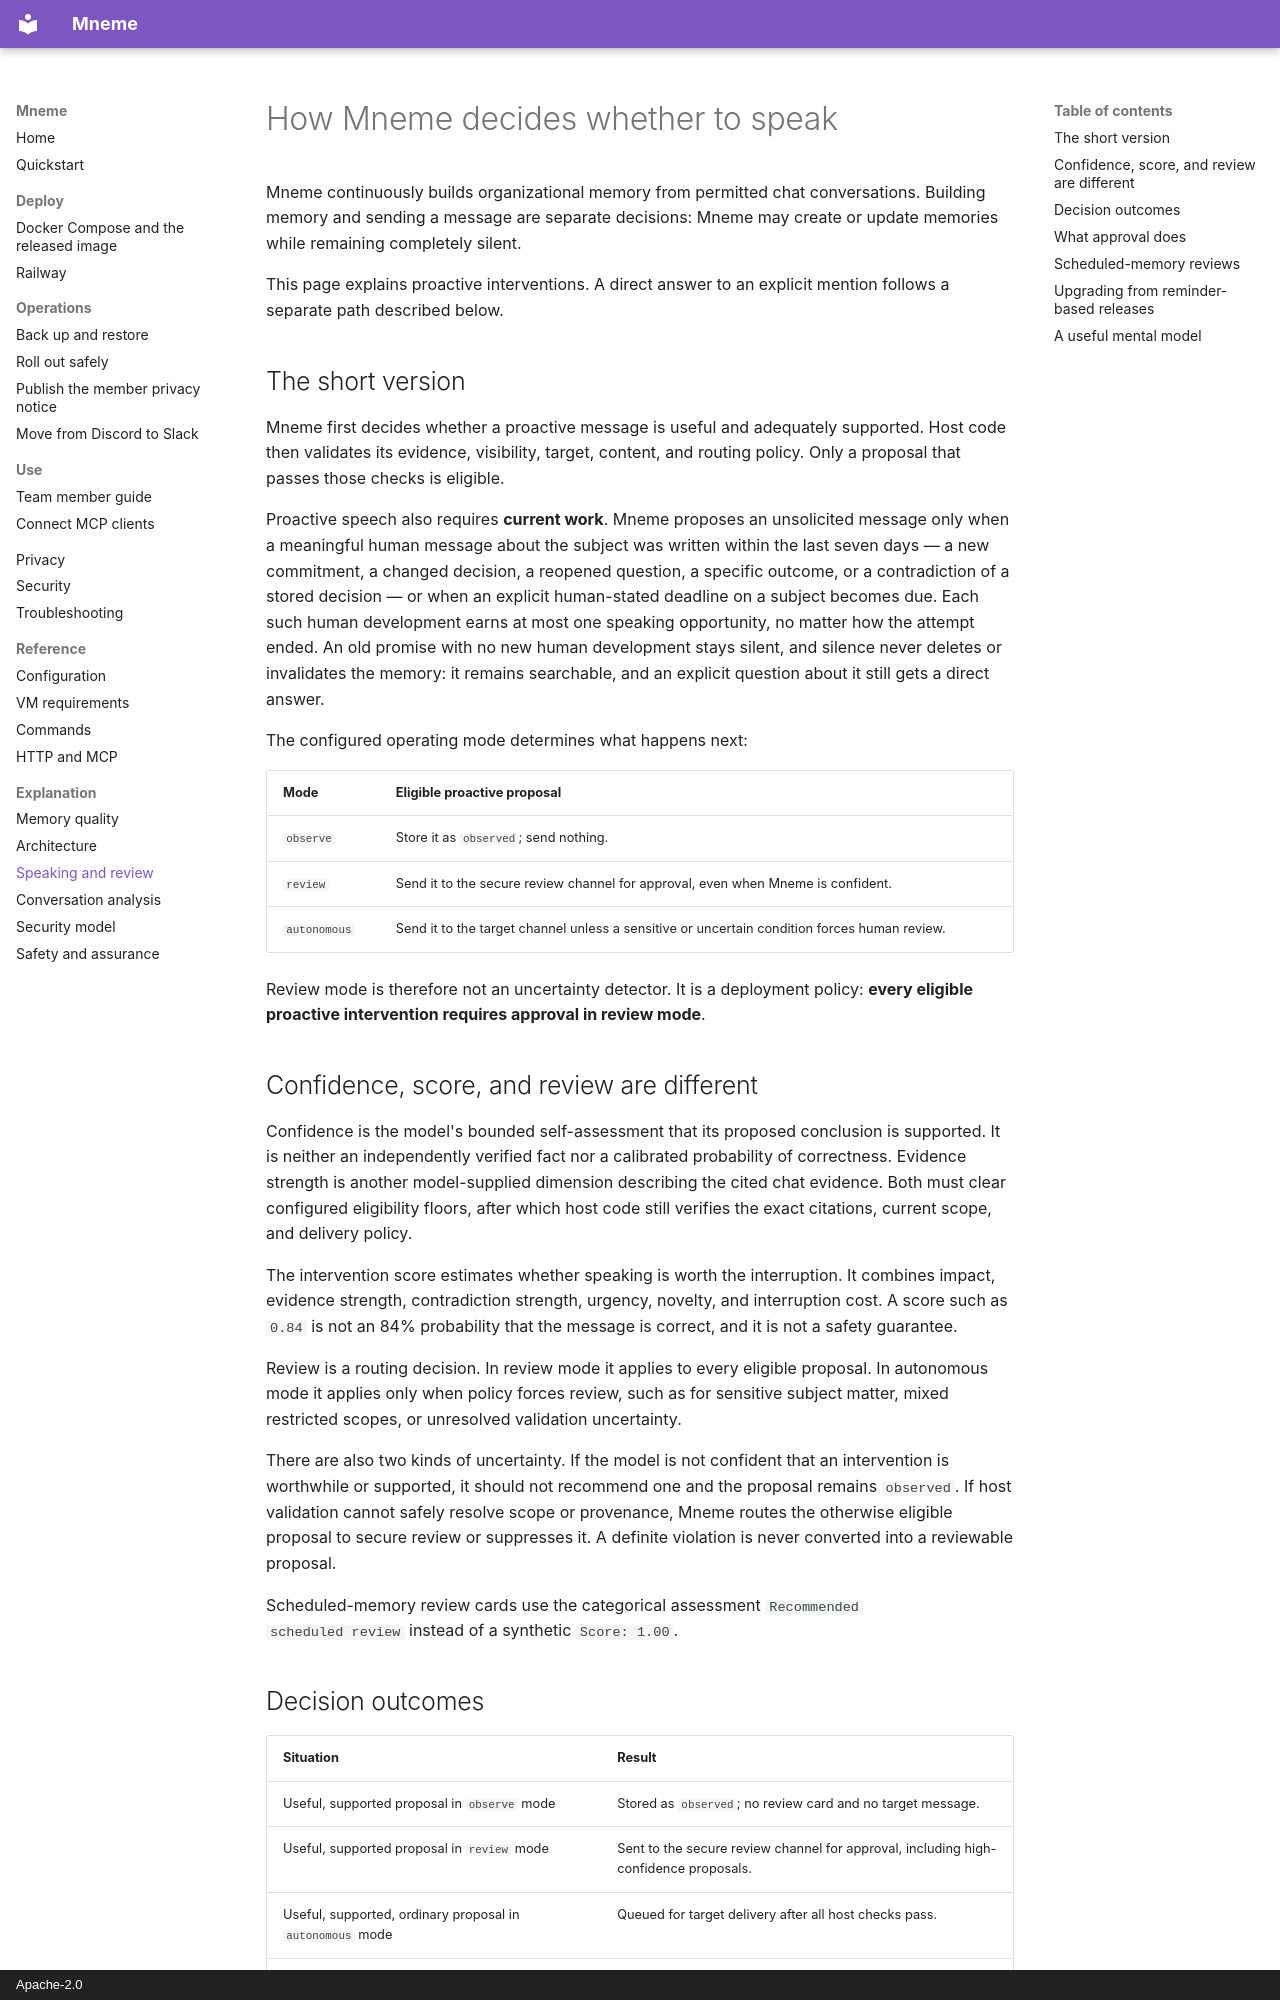

repository: steel-experiments/mneme · page: explanation/speaking-and-review/index.html · generator: mkdocs · copyright: Apache-2.0

# How Mneme decides whether to speak

Mneme continuously builds organizational memory from permitted chat
conversations. Building memory and sending a message are separate decisions:
Mneme may create or update memories while remaining completely silent.

This page explains proactive interventions. A direct answer to an explicit
mention follows a separate path described below.

## The short version

Mneme first decides whether a proactive message is useful and adequately
supported. Host code then validates its evidence, visibility, target, content,
and routing policy. Only a proposal that passes those checks is eligible.

Proactive speech also requires **current work**. Mneme proposes an
unsolicited message only when a meaningful human message about the subject was
written within the last seven days — a new commitment, a changed decision, a
reopened question, a specific outcome, or a contradiction of a stored decision —
or when an explicit human-stated deadline on a subject becomes due. Each such
human development earns at most one speaking opportunity, no matter how the
attempt ended. An old promise with no new human development stays silent, and
silence never deletes or invalidates the memory: it remains searchable, and an
explicit question about it still gets a direct answer.

The configured operating mode determines what happens next:

| Mode | Eligible proactive proposal |
| --- | --- |
| `observe` | Store it as `observed`; send nothing. |
| `review` | Send it to the secure review channel for approval, even when Mneme is confident. |
| `autonomous` | Send it to the target channel unless a sensitive or uncertain condition forces human review. |

Review mode is therefore not an uncertainty detector. It is a deployment policy:
**every eligible proactive intervention requires approval in review mode**.

## Confidence, score, and review are different

Confidence is the model's bounded self-assessment that its proposed conclusion is
supported. It is neither an independently verified fact nor a calibrated probability of
correctness. Evidence strength is another model-supplied dimension describing the cited
chat evidence. Both must clear configured eligibility floors, after which host code
still verifies the exact citations, current scope, and delivery policy.

The intervention score estimates whether speaking is worth the interruption. It
combines impact, evidence strength, contradiction strength, urgency, novelty, and
interruption cost. A score such as `0.84` is not an 84% probability that the
message is correct, and it is not a safety guarantee.

Review is a routing decision. In review mode it applies to every eligible
proposal. In autonomous mode it applies only when policy forces review, such as
for sensitive subject matter, mixed restricted scopes, or unresolved validation
uncertainty.

There are also two kinds of uncertainty. If the model is not confident that an
intervention is worthwhile or supported, it should not recommend one and the
proposal remains `observed`. If host validation cannot safely resolve scope or
provenance, Mneme routes the otherwise eligible proposal to secure review or
suppresses it. A definite violation is never converted into a reviewable proposal.

Scheduled-memory review cards use the categorical assessment `Recommended
scheduled review` instead of a synthetic `Score: 1.00`.
